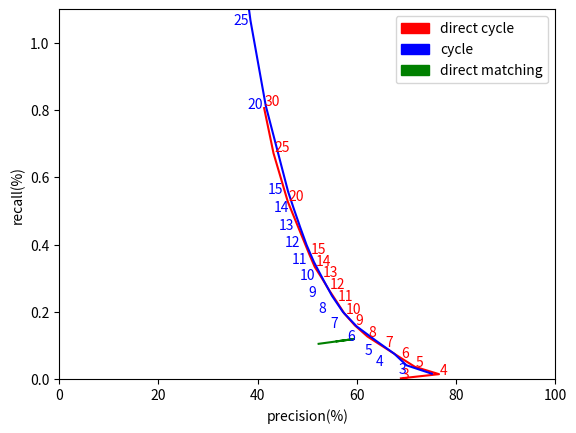

This figure's Python source:
import numpy as np
import json
import matplotlib.pyplot as plt
import matplotlib.patches as mpatches
resultJson=\
'['\
+'{"k":3, "dCorrect": 5230},'\
+'{"k":4, "dCorrect": 5650},'\
+'{"k":5, "dCorrect": 5807},'\
+'{"k":6, "dCorrect": 5893},'\
+'{"k":7, "dCorrect": 5917},'\
+'{"k":8, "dCorrect": 5940},'\
+'{"k":9, "dCorrect": 5943},'\
+'{"k":10, "dCorrect": 5931},'\
+'{"k":11, "dCorrect": 5900},'\
+'{"k":12, "dCorrect": 5893},'\
+'{"k":13, "dCorrect": 5868},'\
+'{"k":14, "dCorrect": 5844},'\
+'{"k":15, "dCorrect": 5828},'\
+'{"k":20, "dCorrect":5734},'\
+'{"k":30, "dCorrect":5595}'\
+']'
originalJson='''[{"recall": 0.0156433820992, "k": 3, "precision": 75.1200768492}, {"recall": 0.0407688142176, "k": 4, "precision": 70.0103057369}, {"recall": 0.0750162185064, "k": 5, "precision": 67.5553954242}, {"recall": 0.114664790528, "k": 6, "precision": 63.7810170246}, {"recall": 0.156333799367, "k": 7, "precision": 59.9815795533}, {"recall": 0.199283085003, "k": 8, "precision": 57.2101303624}, {"recall": 0.247473503772, "k": 9, "precision": 54.9944432096}, {"recall": 0.298304493431, "k": 10, "precision": 53.1281174291}, {"recall": 0.347935223595, "k": 11, "precision": 51.3598110143}, {"recall": 0.398626182981, "k": 12, "precision": 49.8786012866}, {"recall": 0.45123755756, "k": 13, "precision": 48.5901385089}, {"recall": 0.504128992688, "k": 14, "precision": 47.3533888273}, {"recall": 0.557540540265, "k": 15, "precision": 46.145567734}, {"recall": 0.814055998907, "k": 20, "precision": 41.630264652}, {"recall": 1.06655058824, "k": 25, "precision": 38.5638028556}, {"recall": 1.30972316215, "k": 30, "precision": 36.3448631905}]'''
directCycleJson='''[{"recall": 0.00186040221896, "k": 3, "precision": 68.8888888889}, {"recall": 0.0143230966535, "k": 4, "precision": 76.577540107}, {"recall": 0.0360878021828, "k": 5, "precision": 71.7296222664}, {"recall": 0.0639938354672, "k": 6, "precision": 68.7218045113}, {"recall": 0.0948004958672, "k": 7, "precision": 65.4648432104}, {"recall": 0.12626729899, "k": 8, "precision": 62.1504529342}, {"recall": 0.159494482707, "k": 9, "precision": 59.6067583732}, {"recall": 0.194342016744, "k": 10, "precision": 57.5090274078}, {"recall": 0.230989940025, "k": 11, "precision": 55.9041394336}, {"recall": 0.265757456762, "k": 12, "precision": 54.3576104746}, {"recall": 0.300865047023, "k": 13, "precision": 52.9242029699}, {"recall": 0.333632131267, "k": 14, "precision": 51.5102847613}, {"recall": 0.368859747477, "k": 15, "precision": 50.4859951264}, {"recall": 0.527253992313, "k": 20, "precision": 46.0964007136}, {"recall": 0.671665214019, "k": 25, "precision": 43.2084625581}, {"recall": 0.806174294883, "k": 30, "precision": 41.3146887558}]'''
#, {"recall": 1.25985238008, "k": 50, "precision": 36.986204831}]'''

directCycleResults = json.loads(directCycleJson)
directCycleX = [result['precision'] for result in directCycleResults]
directCycleY = [result['recall'] for result in directCycleResults]
k=[result['k'] for result in directCycleResults]

originalResults = json.loads(originalJson)
originalX = [result['precision'] for result in originalResults]
originalY = [result['recall'] for result in originalResults]

results = json.loads(resultJson)
allPositiveCnt = 4998919
dix = [result['dCorrect']/100.0 for result in results]
diy = [result['dCorrect']*100.0/allPositiveCnt for result in results]



plt.plot(directCycleX, directCycleY, 'r-', originalX, originalY, 'b-', dix, diy, 'g-')
directCyclePatch = mpatches.Patch(color='red', label='direct cycle')
originalPatch = mpatches.Patch(color='blue', label='cycle')
directMatchingPatch = mpatches.Patch(color='green', label='direct matching')
plt.legend(handles=[directCyclePatch, originalPatch, directMatchingPatch])
(xmin, xmax, ymin, ymax) = 0, 100, 0, 1.1
plt.axis((xmin, xmax, ymin, ymax))
for i in range(len(directCycleResults)):
	plt.annotate(str(k[i]), (directCycleX[i]+0.003*directCycleX[i],directCycleY[i]+0.01*directCycleY[i]),color="red")
for i in range(len(originalResults)):
	plt.annotate(str(k[i]), (originalX[i]-0.088*originalX[i],originalY[i]-0.01*originalY[i]),color="blue")
#plt.annotate(str(k[0]), (dix[0]+0.003*dix[0],diy[0]+0.03*diy[0]))
plt.xlabel('precision(%)')
plt.ylabel('recall(%)')
plt.show()
